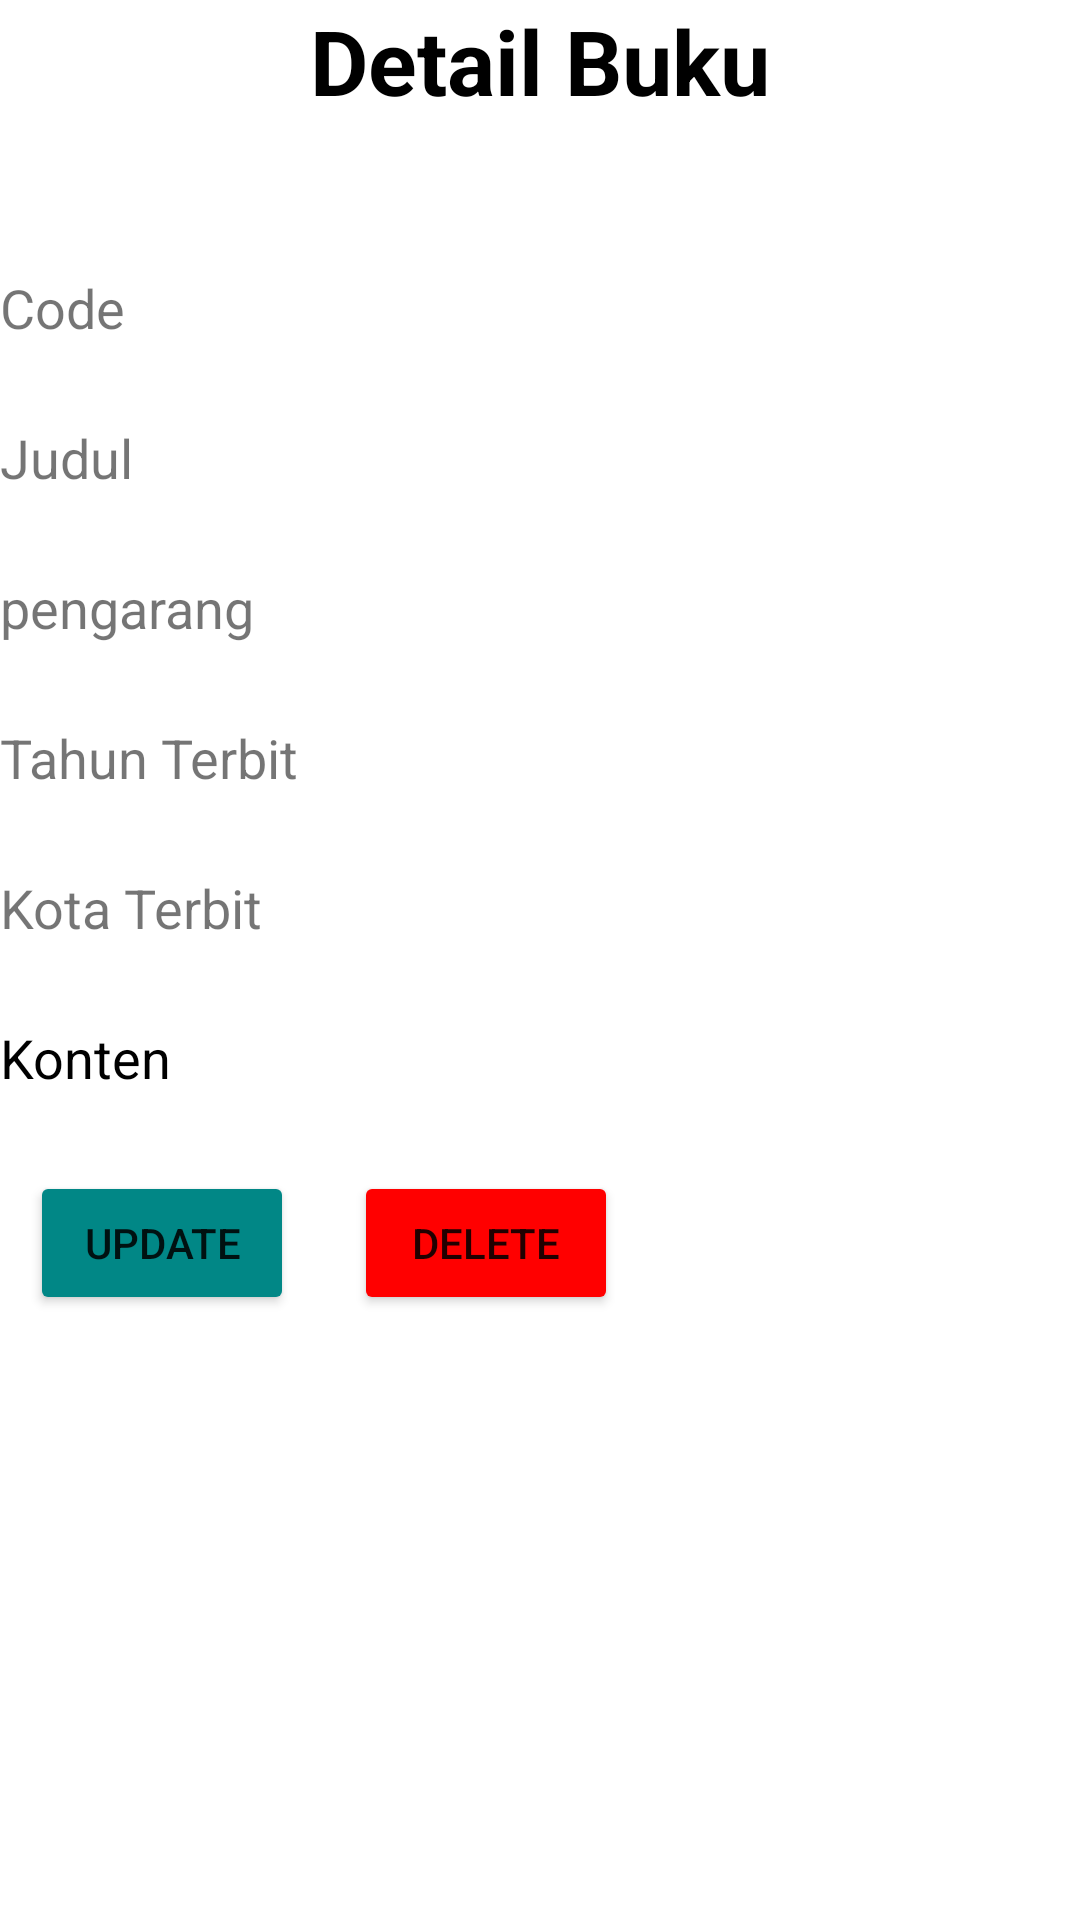

Layout XML and referenced resources for this Android screen:
<!-- AndroidManifest.xml: application theme Theme.Mbookapi -->
<!-- res/layout/activity_detail.xml -->
<?xml version="1.0" encoding="utf-8"?>
<LinearLayout xmlns:android="http://schemas.android.com/apk/res/android"
    xmlns:app="http://schemas.android.com/apk/res-auto"
    xmlns:tools="http://schemas.android.com/tools"
    android:layout_width="match_parent"
    android:layout_height="wrap_content"
    android:orientation="vertical"
    tools:context=".activity.detail.DetailActivity">

    <TextView
        android:layout_width="match_parent"
        android:layout_height="wrap_content"
        android:text="@string/detail_buku"
        android:gravity="center_horizontal"
        android:textSize="30sp"
        android:textStyle="bold"
        android:textColor="@color/black"
        android:layout_marginBottom="50dp"
        />


    <TextView
        android:id="@+id/et_code"
        android:layout_width="match_parent"
        android:layout_height="50dp"
        android:text="@string/code"
        android:textSize="18sp"/>

    <TextView
        android:id="@+id/et_judul"
        android:layout_width="match_parent"
        android:layout_height="50dp"
        android:text="@string/judul"
        android:textSize="18sp"/>
    <TextView
        android:id="@+id/et_pengarang"
        android:layout_width="match_parent"
        android:layout_height="50dp"
        android:text="@string/pengarang"
        android:textSize="18sp"/>
    <TextView
        android:id="@+id/et_tahun_terbit"
        android:layout_width="match_parent"
        android:layout_height="50dp"
        android:text="@string/tahun_terbit"
        android:textSize="18sp"/>
    <TextView
        android:id="@+id/et_kota_terbit"
        android:layout_width="match_parent"
        android:layout_height="50dp"
        android:text="@string/kota_terbit"
        android:textSize="18sp"/>

    <TextView
        android:id="@+id/isi_konten"
        android:layout_width="match_parent"
        android:layout_height="50dp"
        android:text="@string/konten"
        android:textSize="18sp"
        android:textColor="@color/black"/>

    <LinearLayout
        android:layout_width="match_parent"
        android:layout_height="wrap_content"
        android:orientation="horizontal">

        <Button
            android:layout_marginStart="10dp"
            android:id="@+id/btn_update_det"
            android:backgroundTint="@color/teal_700"
            android:layout_width="wrap_content"
            android:layout_height="wrap_content"
            android:text="@string/update_data"/>


        <Button
            android:id="@+id/btn_delete_det"
            android:layout_width="wrap_content"
            android:layout_height="wrap_content"
            android:backgroundTint="@color/red"
            android:layout_marginLeft="20dp"
            android:text="delete"/>
    </LinearLayout>
</LinearLayout>
<!-- resources referenced by this layout -->
<resources>
  <color name="black">#FF000000</color>
  <color name="red">#FF0000</color>
  <color name="teal_700">#FF018786</color>
  <string name="code">Code</string>
  <string name="detail_buku">Detail Buku</string>
  <string name="judul">Judul</string>
  <string name="konten">Konten</string>
  <string name="kota_terbit">Kota Terbit</string>
  <string name="pengarang">pengarang</string>
  <string name="tahun_terbit">Tahun Terbit</string>
  <string name="update_data">Update</string>
  <style name="Theme.Mbookapi" parent="Theme.MaterialComponents.DayNight.DarkActionBar">
          
          <item name="colorPrimary">@color/dark</item>
          <item name="colorPrimaryVariant">@color/purple_700</item>
          <item name="colorOnPrimary">@color/white</item>
          
          <item name="colorSecondary">@color/teal_200</item>
          <item name="colorSecondaryVariant">@color/teal_700</item>
          <item name="colorOnSecondary">@color/dark</item>
          
          <item name="android:statusBarColor" tools:targetApi="l">?attr/colorOnSecondary</item>
          
      </style>
  <color name="dark">#2f3e51</color>
  <color name="purple_700">#FF3700B3</color>
  <color name="white">#FFFFFFFF</color>
  <color name="teal_200">#FF03DAC5</color>
</resources>
